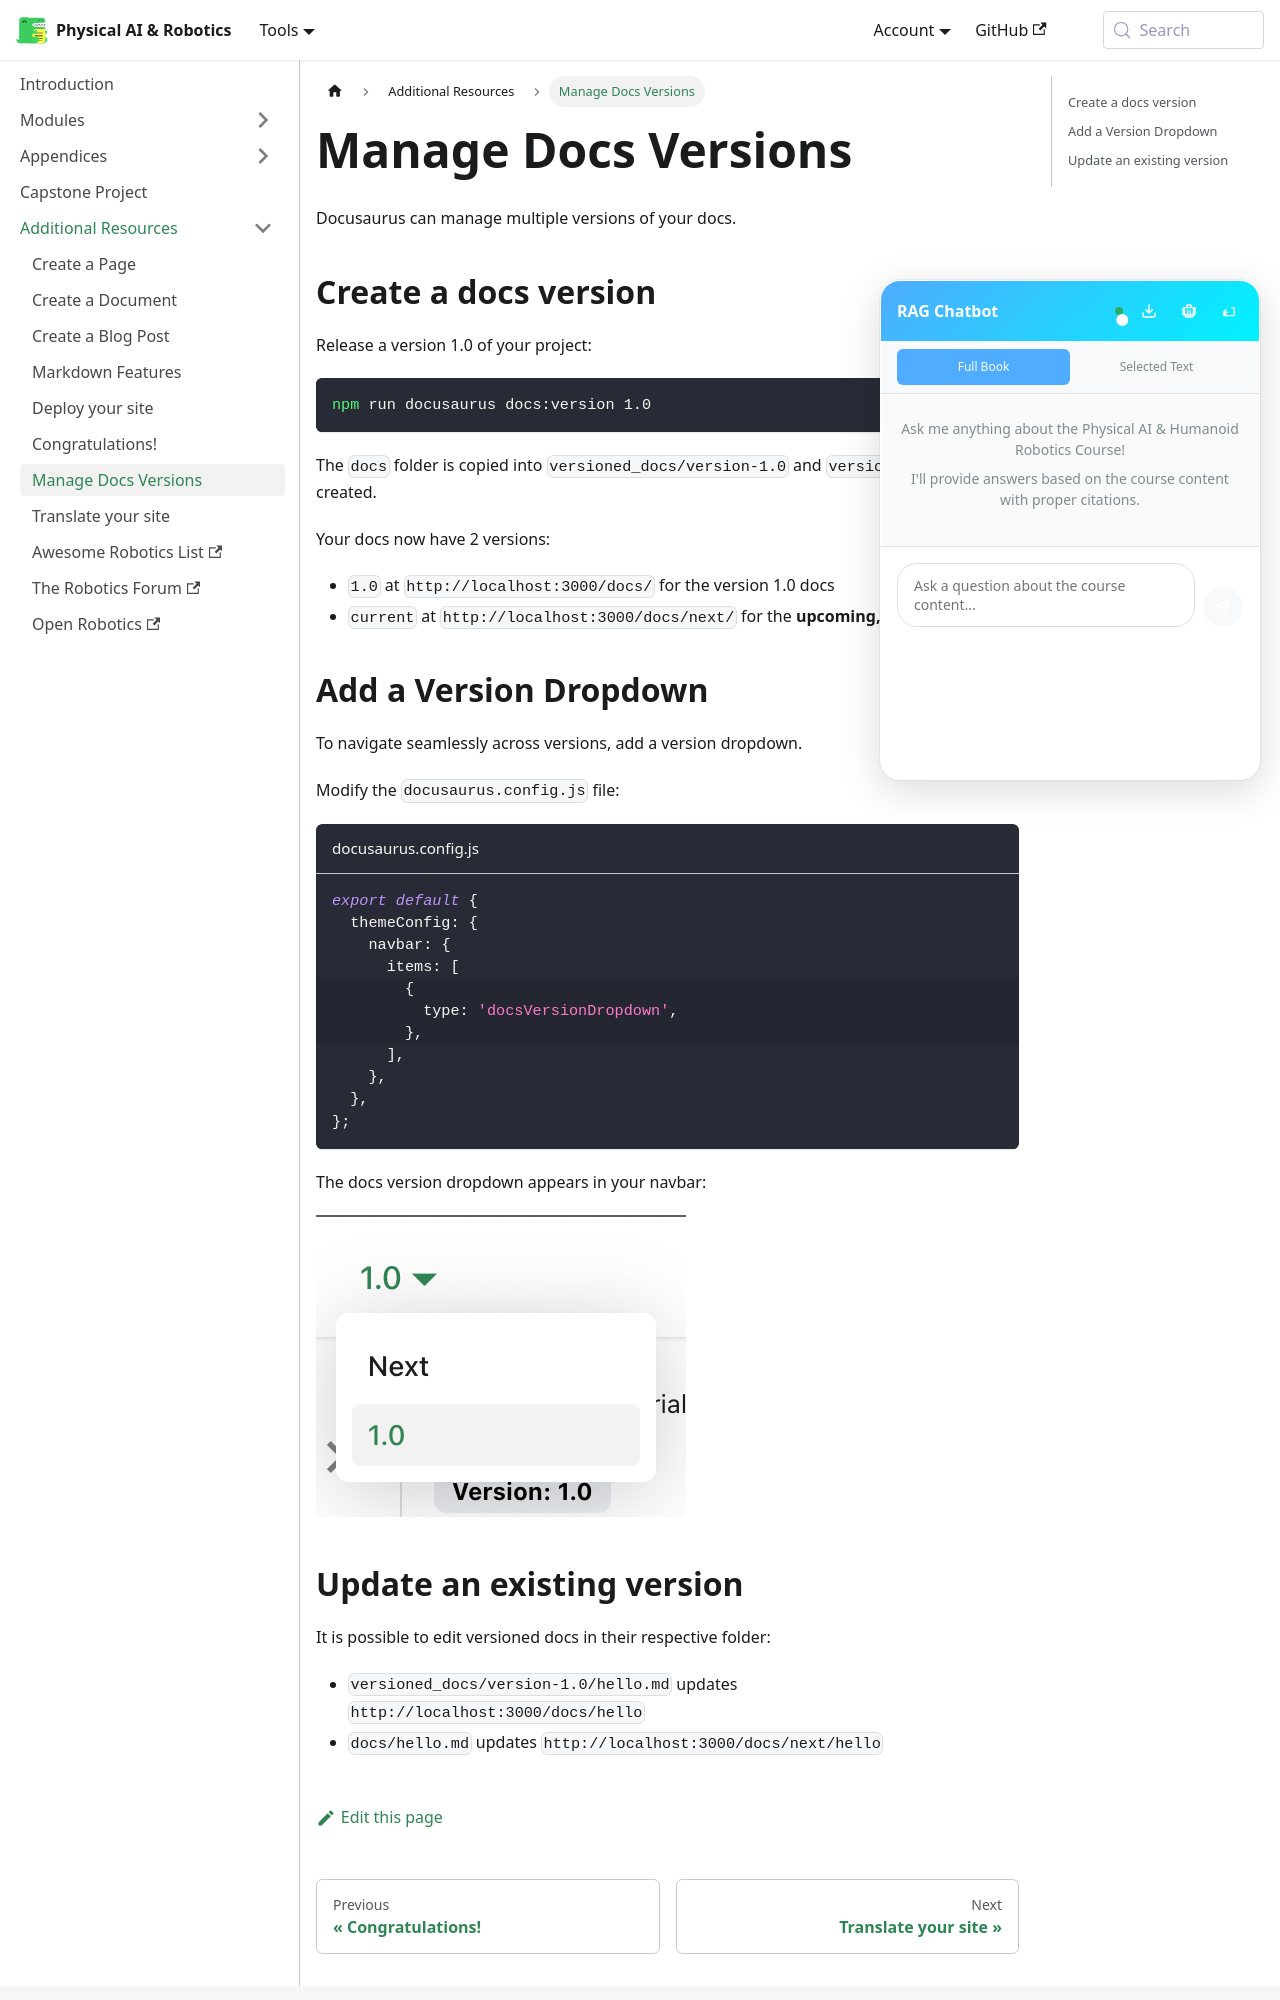

repository: ash-codiology/AI-robotics-playground · page: docs/tutorial-extras/manage-docs-versions/index.html · generator: docusaurus

---
sidebar_position: 1
---

# Manage Docs Versions

Docusaurus can manage multiple versions of your docs.

## Create a docs version

Release a version 1.0 of your project:

```bash
npm run docusaurus docs:version 1.0
```

The `docs` folder is copied into `versioned_docs/version-1.0` and `versions.json` is created.

Your docs now have 2 versions:

- `1.0` at `http://localhost:3000/docs/` for the version 1.0 docs
- `current` at `http://localhost:3000/docs/next/` for the **upcoming, unreleased docs**
